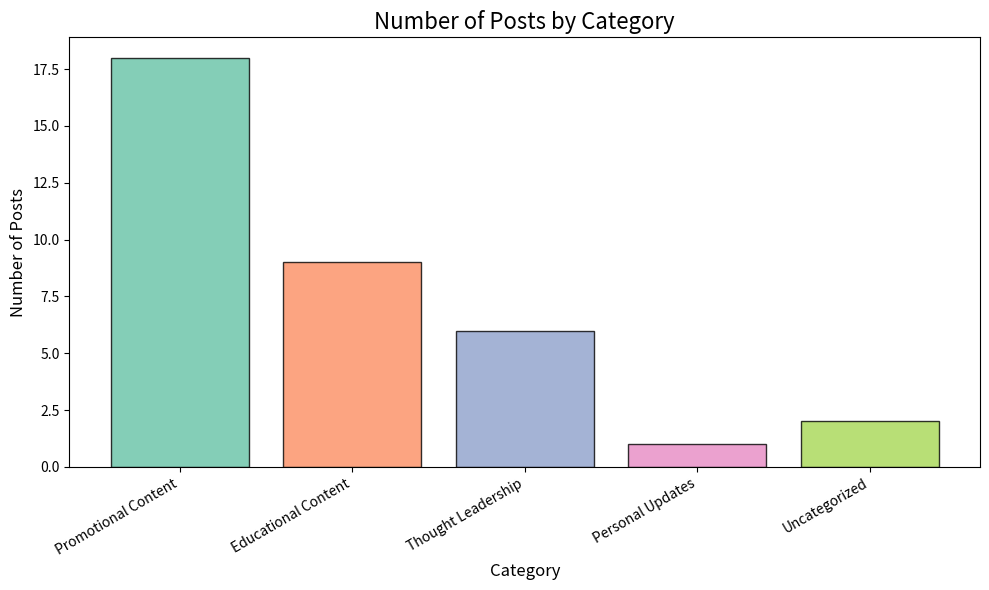
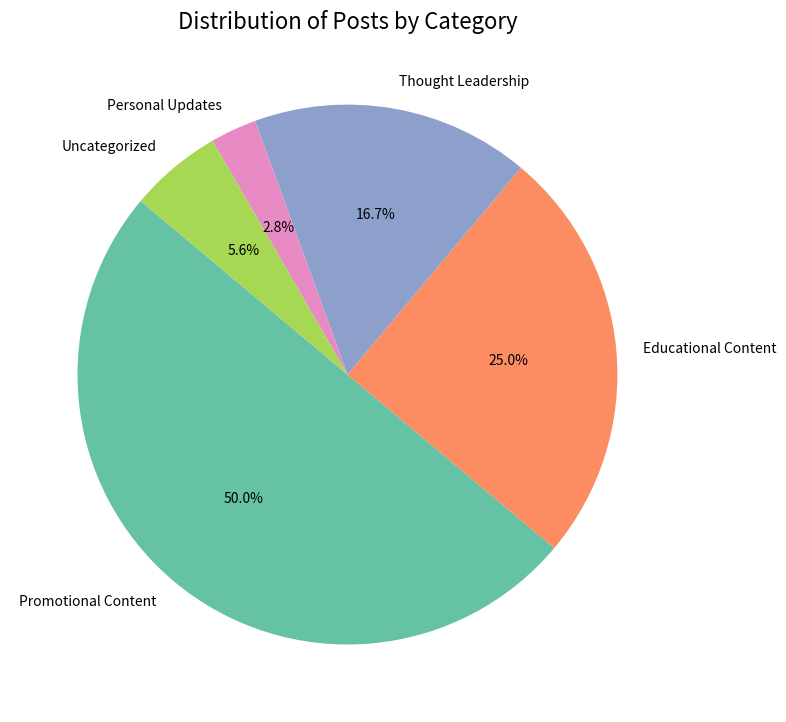

These charts were generated, in order, by the following Python code:
import matplotlib.pyplot as plt

# Data from Feed.pdf analysis
categories = ['Promotional Content', 'Educational Content', 'Thought Leadership', 'Personal Updates', 'Uncategorized']
num_posts = [18, 9, 6, 1, 2]  # Number of posts in each category

# Bar Chart: Number of Posts by Category
plt.figure(figsize=(10, 6))
plt.bar(categories, num_posts, color=['#66c2a5', '#fc8d62', '#8da0cb', '#e78ac3', '#a6d854'], alpha=0.8, edgecolor='black')
plt.title('Number of Posts by Category', fontsize=16)
plt.xlabel('Category', fontsize=12)
plt.ylabel('Number of Posts', fontsize=12)
plt.xticks(rotation=30, ha='right', fontsize=10)
plt.tight_layout()
plt.show()

# Pie Chart: Distribution of Posts by Category
plt.figure(figsize=(8, 8))
plt.pie(num_posts, labels=categories, autopct='%1.1f%%', startangle=140, colors=['#66c2a5', '#fc8d62', '#8da0cb', '#e78ac3', '#a6d854'])
plt.title('Distribution of Posts by Category', fontsize=16)
plt.tight_layout()
plt.show()

# Display example posts per category
example_posts = {
    'Promotional Content': ['Example 1', 'Example 2', 'Example 3'],  # Replace with actual examples from your data
    'Educational Content': ['Example 1', 'Example 2'],
    'Thought Leadership': ['Example 1', 'Example 2'],
    'Personal Updates': ['Example 1'],
    'Uncategorized': ['Example 1', 'Example 2']
}

print("\n--- Example Posts by Category ---")
for category, posts in example_posts.items():
    print(f"\nCategory: {category}")
    print(f"Number of Posts: {len(posts)}")
    print(f"Example Posts: {posts}")